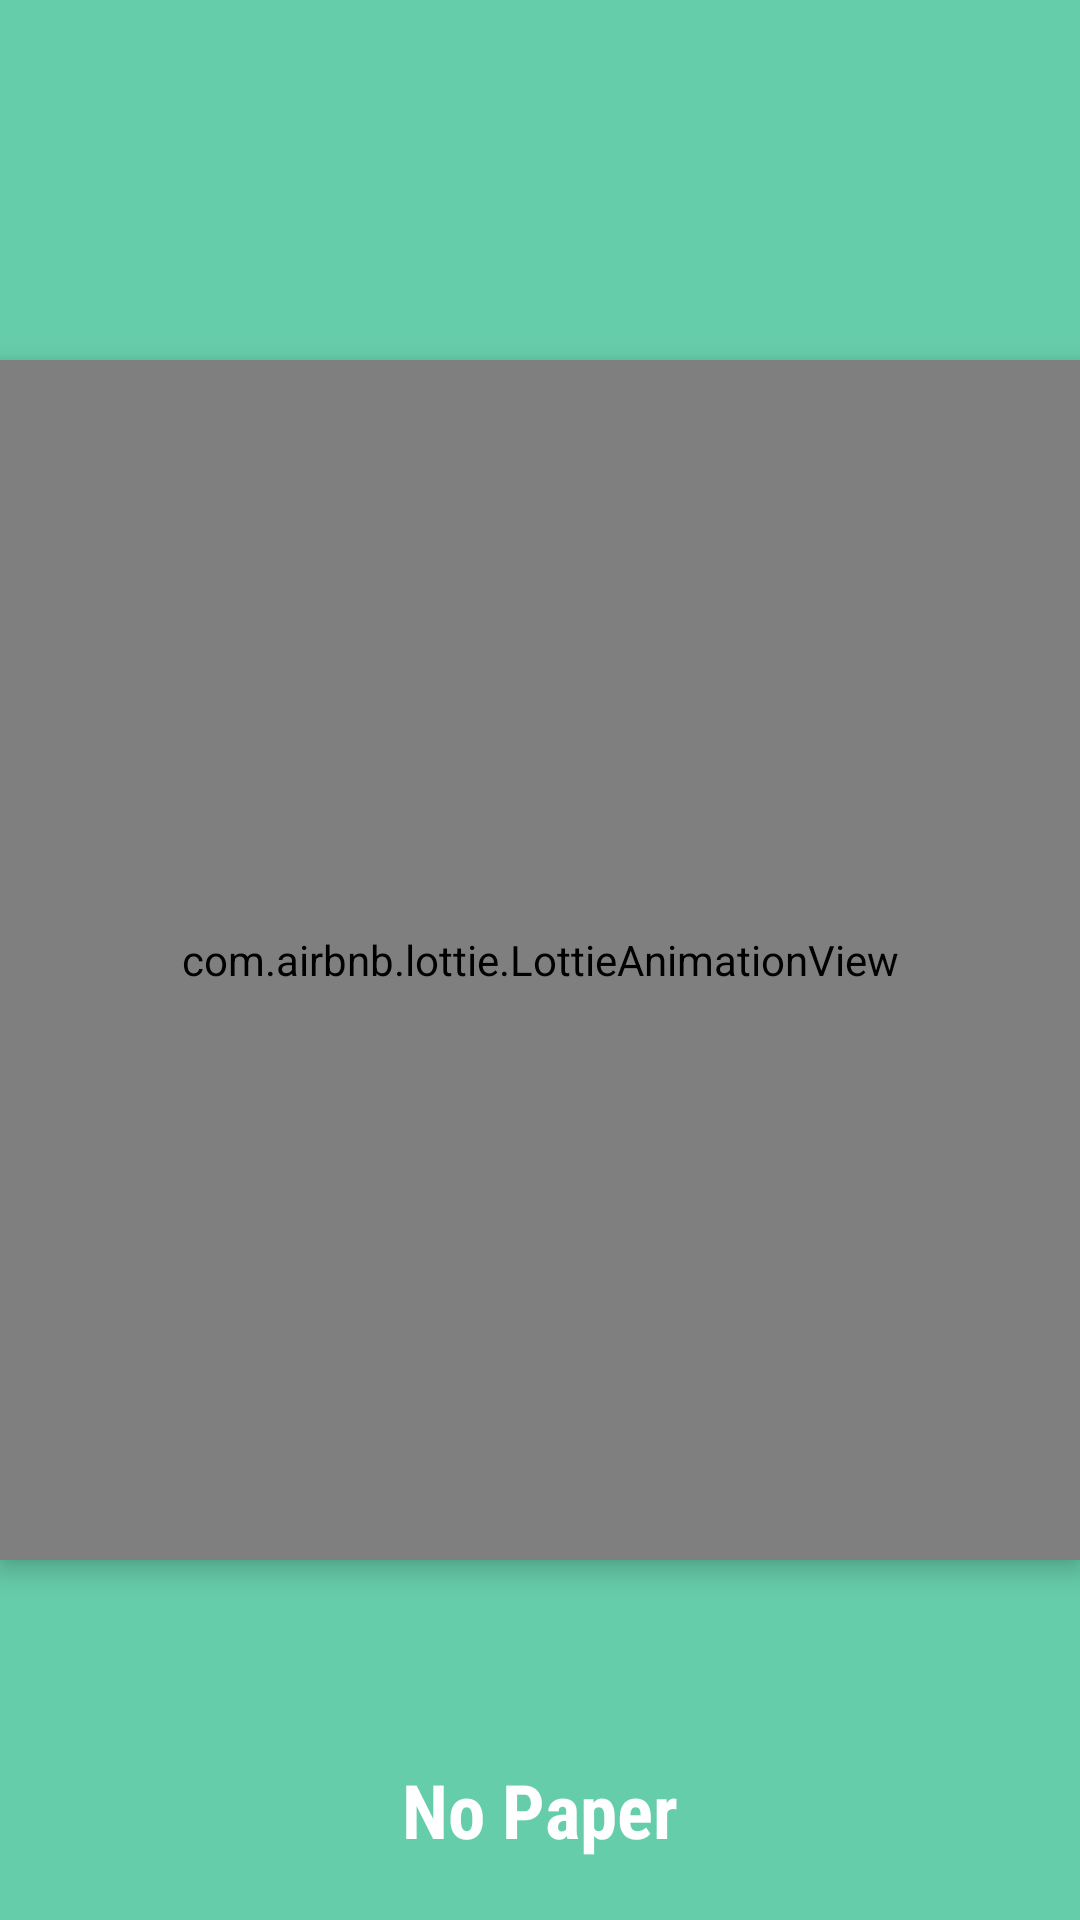

This screen was rendered from an Android layout file. Write that file and the resources it references.
<!-- AndroidManifest.xml: application theme Theme.Nopaper.NoActionBar -->
<!-- res/layout/activity_splash_screen.xml -->
<?xml version="1.0" encoding="utf-8"?>
<RelativeLayout xmlns:android="http://schemas.android.com/apk/res/android"
    xmlns:app="http://schemas.android.com/apk/res-auto"
    android:layout_width="match_parent"
    android:layout_height="match_parent"
    xmlns:tools="http://schemas.android.com/tools"
    android:background="@color/MediumAquamarine"
    tools:context=".SplashScreen">

    <TextView
        android:id="@+id/appname"
        android:layout_width="wrap_content"
        android:layout_height="wrap_content"
        android:textColor="@color/White"
        android:text="No Paper"
        android:textSize="25dp"
        android:textStyle="bold"
        android:fontFamily="sans-serif-condensed"
        android:layout_alignParentBottom="true"
        android:layout_centerHorizontal="true"
        android:layout_margin="20dp" />

    <com.airbnb.lottie.LottieAnimationView
        android:layout_width="400dp"
        android:layout_height="400dp"
        android:layout_centerInParent="true"
        app:lottie_autoPlay="true"
        android:id="@+id/lottie"
        android:elevation="5dp"
        app:lottie_rawRes="@raw/paperflyanimation" />
</RelativeLayout>
<!-- resources referenced by this layout -->
<resources>
  <color name="MediumAquamarine">#66CDAA</color>
  <color name="White">#FFFFFF</color>
  <style name="Theme.Nopaper.NoActionBar">
          <item name="windowActionBar">false</item>
          <item name="windowNoTitle">true</item>
      </style>
</resources>
